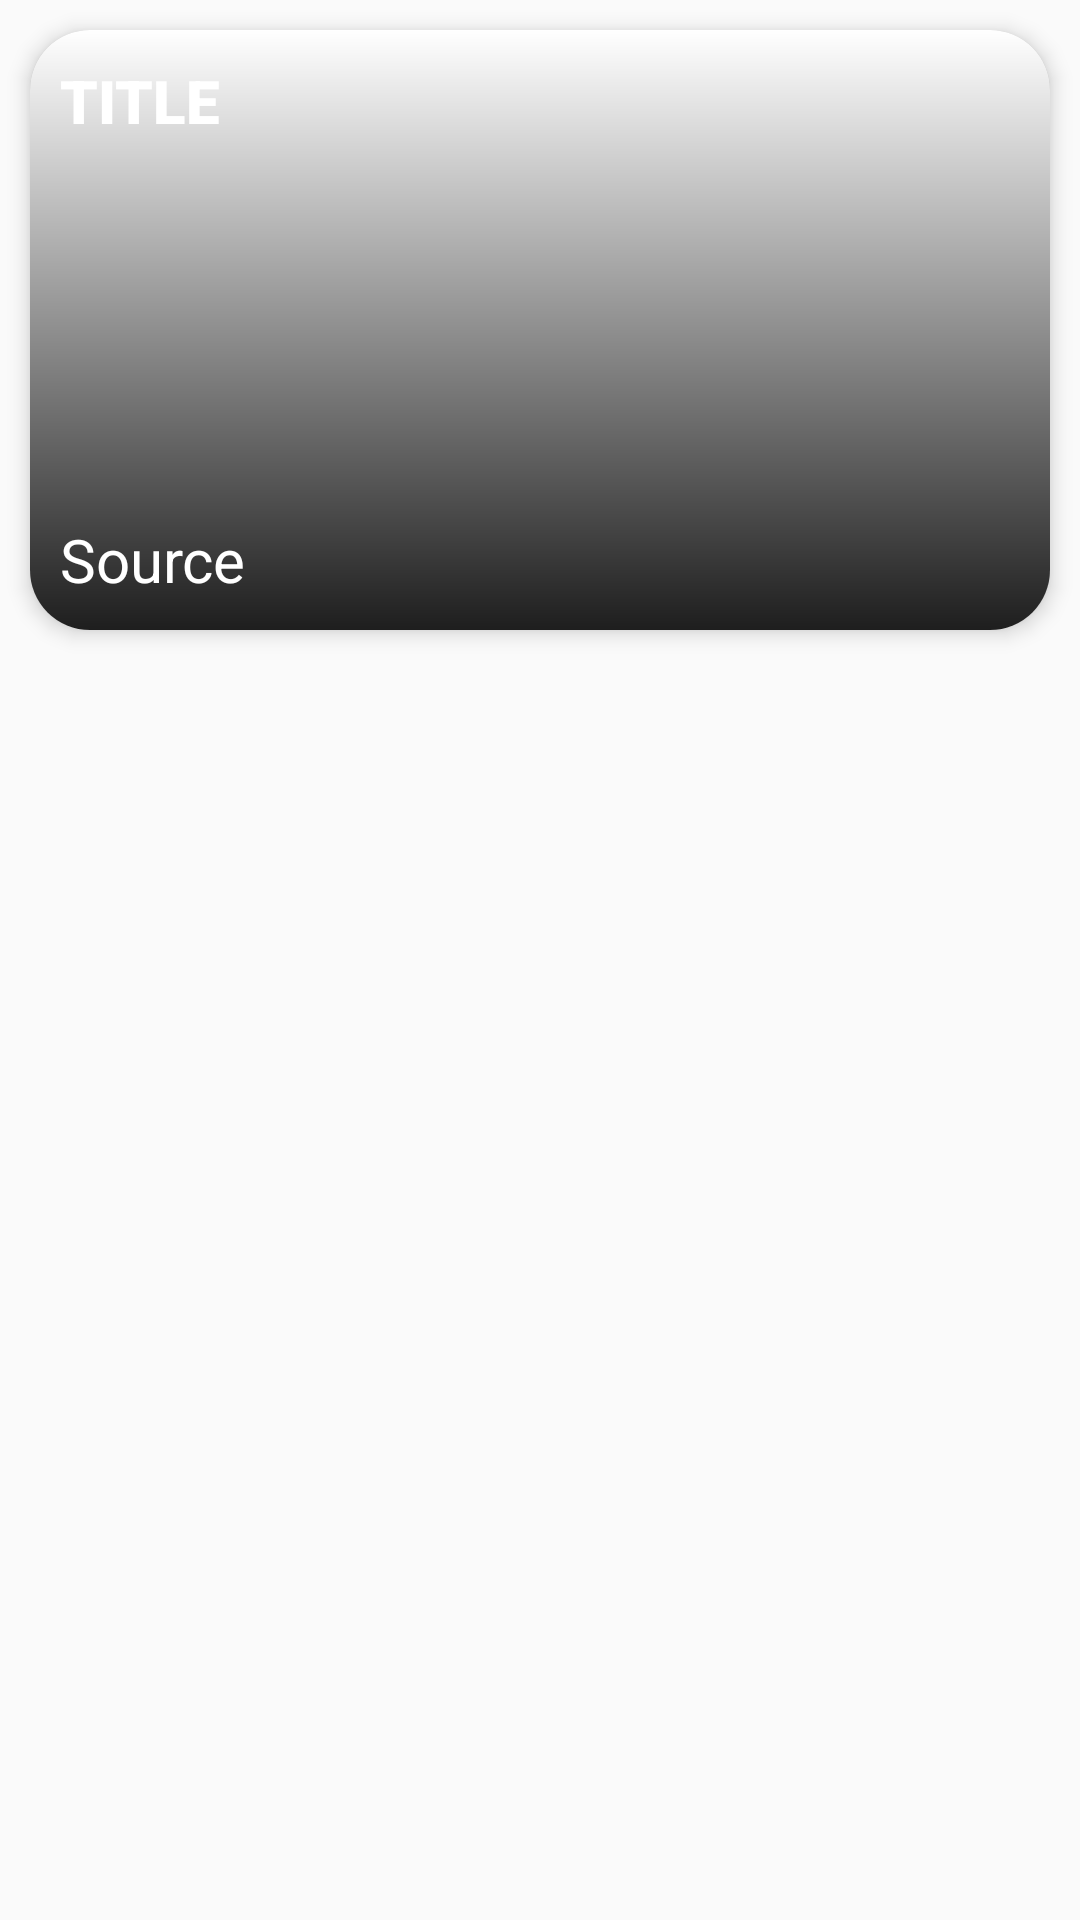

Android layout source for this screen:
<!-- AndroidManifest.xml: application theme AppTheme -->
<!-- res/layout/items.xml -->
<?xml version="1.0" encoding="utf-8"?>

<LinearLayout xmlns:android="http://schemas.android.com/apk/res/android"
    xmlns:app="http://schemas.android.com/apk/res-auto"
    android:id="@+id/bt_article"
    android:layout_width="match_parent"
    android:layout_height="wrap_content">

    <androidx.cardview.widget.CardView
        android:id="@+id/cardView"
        android:layout_width="match_parent"
        android:layout_height="wrap_content"
        android:layout_margin="10dp"
        app:cardCornerRadius="20dp"
        app:cardElevation="4dp">


        <FrameLayout
            android:layout_width="match_parent"
            android:layout_height="200dp">

            <ImageView
                android:id="@+id/image"
                android:layout_width="match_parent"
                android:layout_height="match_parent"
                android:scaleType="centerCrop"
                android:src="@drawable/googleg_disabled_color_18" />

            <ImageView
                android:layout_width="match_parent"
                android:layout_height="match_parent"
                android:background="@drawable/gradient" />

            <TextView
                android:id="@+id/tvTitle"
                android:layout_width="wrap_content"
                android:layout_height="wrap_content"
                android:fontFamily="sans-serif-black"
                android:padding="10dp"
                android:text="TITLE"
                android:textColor="@color/colorwhite"
                android:textSize="20dp" />


            <LinearLayout
                android:layout_width="match_parent"
                android:layout_height="wrap_content"
                android:layout_gravity="bottom"
                android:orientation="horizontal">

                <TextView
                    android:id="@+id/tvSource"
                    android:layout_width="201dp"
                    android:layout_height="wrap_content"
                    android:ems="10"
                    android:padding="10dp"
                    android:text="Source"
                    android:textColor="@color/colorwhite"
                    android:textSize="20dp" />

                <TextView

                    android:id="@+id/tvDate"
                    android:layout_width="185dp"
                    android:layout_height="36dp"
                    android:gravity="right"
                    android:padding="1dp"
                    android:text="Date"
                    android:textColor="@color/colorwhite"
                    android:textSize="16dp" />


            </LinearLayout>

        </FrameLayout>


    </androidx.cardview.widget.CardView>


</LinearLayout>
<!-- resources referenced by this layout -->
<resources>
  <color name="colorwhite">#FFFFFF</color>
  <!-- drawable gradient (drawable) -->
  <?xml version="1.0" encoding="utf-8"?>
  <shape xmlns:android="http://schemas.android.com/apk/res/android">
  
      <gradient android:endColor="#E1000000" android:angle="-90"/>
  
  
  </shape>
  
  
  <style name="AppTheme" parent="Theme.AppCompat.Light.NoActionBar">
          
          <item name="colorPrimary">@color/colorPrimary</item>
          <item name="colorPrimaryDark">#FFFFFF</item>
          <item name="colorAccent">@color/colorAccent</item>
      </style>
  <color name="colorPrimary">#6200EE</color>
  <color name="colorAccent">#03DAC5</color>
</resources>
